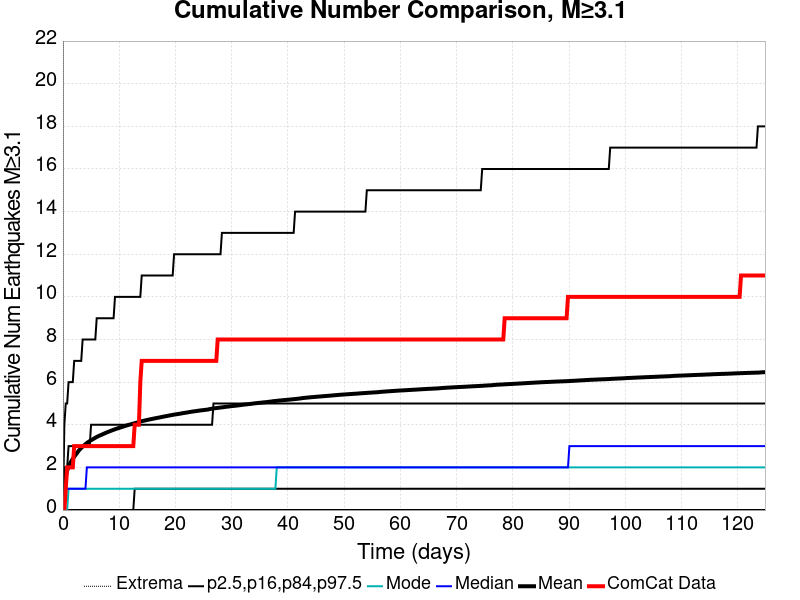

Data behind this chart, as committed beside it:
Time (days), ComCat Data, Simulation Mean, Simulation Median, Simulation Mode, Simulation Minimum, Simulation Maximum, 2.5 %-ile, 16 %-ile, 84 %-ile, 97.5 %-ile
0.0, 0.0, 0.0, 0.0, 0.0, 0.0, 0.0, 0.0, 0.0, 0.0, 0.0
0.2501, 0.0, 1.254, 1.0, 0.0, 0.0, 652.0, 0.0, 0.0, 2.0, 4.0
0.5002, 1.0, 1.601, 1.0, 0.0, 0.0, 786.0, 0.0, 0.0, 2.0, 5.0
0.7504, 2.0, 1.844, 1.0, 0.0, 0.0, 876.0, 0.0, 0.0, 2.0, 5.0
1, 2.0, 2.034, 1.0, 1.0, 0.0, 997.0, 0.0, 0.0, 3.0, 6.0
1.251, 2.0, 2.179, 1.0, 1.0, 0.0, 1151, 0.0, 0.0, 3.0, 6.0
1.501, 2.0, 2.299, 1.0, 1.0, 0.0, 1237, 0.0, 0.0, 3.0, 6.0
1.751, 2.0, 2.404, 1.0, 1.0, 0.0, 1287, 0.0, 0.0, 3.0, 6.0
2.001, 3.0, 2.503, 1.0, 1.0, 0.0, 1339, 0.0, 0.0, 3.0, 7.0
2.251, 3.0, 2.592, 1.0, 1.0, 0.0, 1387, 0.0, 0.0, 3.0, 7.0
2.501, 3.0, 2.675, 1.0, 1.0, 0.0, 1423, 0.0, 0.0, 3.0, 7.0
2.751, 3.0, 2.77, 1.0, 1.0, 0.0, 1448, 0.0, 0.0, 3.0, 7.0
3.001, 3.0, 2.844, 1.0, 1.0, 0.0, 1480, 0.0, 0.0, 3.0, 7.0
3.252, 3.0, 2.913, 1.0, 1.0, 0.0, 1513, 0.0, 0.0, 3.0, 7.0
3.502, 3.0, 2.974, 1.0, 1.0, 0.0, 1545, 0.0, 0.0, 3.0, 8.0
3.752, 3.0, 3.033, 1.0, 1.0, 0.0, 1567, 0.0, 0.0, 3.0, 8.0
4.002, 3.0, 3.092, 1.0, 1.0, 0.0, 1591, 0.0, 0.0, 3.0, 8.0
4.252, 3.0, 3.144, 2.0, 1.0, 0.0, 1611, 0.0, 0.0, 3.0, 8.0
4.502, 3.0, 3.191, 2.0, 1.0, 0.0, 1631, 0.0, 0.0, 3.0, 8.0
4.752, 3.0, 3.235, 2.0, 1.0, 0.0, 1656, 0.0, 0.0, 3.0, 8.0
5.002, 3.0, 3.276, 2.0, 1.0, 0.0, 1669, 0.0, 0.0, 4.0, 8.0
5.253, 3.0, 3.315, 2.0, 1.0, 0.0, 1690, 0.0, 0.0, 4.0, 8.0
5.503, 3.0, 3.351, 2.0, 1.0, 0.0, 1703, 0.0, 0.0, 4.0, 8.0
5.753, 3.0, 3.39, 2.0, 1.0, 0.0, 1716, 0.0, 0.0, 4.0, 8.0
6.003, 3.0, 3.429, 2.0, 1.0, 0.0, 1735, 0.0, 0.0, 4.0, 9.0
6.253, 3.0, 3.461, 2.0, 1.0, 0.0, 1757, 0.0, 0.0, 4.0, 9.0
6.503, 3.0, 3.491, 2.0, 1.0, 0.0, 1768, 0.0, 0.0, 4.0, 9.0
6.753, 3.0, 3.521, 2.0, 1.0, 0.0, 1778, 0.0, 0.0, 4.0, 9.0
7.003, 3.0, 3.548, 2.0, 1.0, 0.0, 1788, 0.0, 0.0, 4.0, 9.0
7.254, 3.0, 3.579, 2.0, 1.0, 0.0, 1794, 0.0, 0.0, 4.0, 9.0
7.504, 3.0, 3.609, 2.0, 1.0, 0.0, 1800, 0.0, 0.0, 4.0, 9.0
7.754, 3.0, 3.636, 2.0, 1.0, 0.0, 1810, 0.0, 0.0, 4.0, 9.0
8.004, 3.0, 3.664, 2.0, 1.0, 0.0, 1819, 0.0, 0.0, 4.0, 9.0
8.254, 3.0, 3.69, 2.0, 1.0, 0.0, 1834, 0.0, 0.0, 4.0, 9.0
8.504, 3.0, 3.716, 2.0, 1.0, 0.0, 1842, 0.0, 0.0, 4.0, 9.0
8.754, 3.0, 3.741, 2.0, 1.0, 0.0, 1849, 0.0, 0.0, 4.0, 9.0
9.004, 3.0, 3.766, 2.0, 1.0, 0.0, 1856, 0.0, 0.0, 4.0, 9.0
9.255, 3.0, 3.79, 2.0, 1.0, 0.0, 1872, 0.0, 0.0, 4.0, 10.0
9.505, 3.0, 3.812, 2.0, 1.0, 0.0, 1877, 0.0, 0.0, 4.0, 10.0
9.755, 3.0, 3.834, 2.0, 1.0, 0.0, 1884, 0.0, 0.0, 4.0, 10.0
10, 3.0, 3.857, 2.0, 1.0, 0.0, 1890, 0.0, 0.0, 4.0, 10.0
10.26, 3.0, 3.877, 2.0, 1.0, 0.0, 1896, 0.0, 0.0, 4.0, 10.0
10.51, 3.0, 3.896, 2.0, 1.0, 0.0, 1906, 0.0, 0.0, 4.0, 10.0
10.76, 3.0, 3.919, 2.0, 1.0, 0.0, 1910, 0.0, 0.0, 4.0, 10.0
11.01, 3.0, 3.943, 2.0, 1.0, 0.0, 1919, 0.0, 0.0, 4.0, 10.0
11.26, 3.0, 3.963, 2.0, 1.0, 0.0, 1924, 0.0, 0.0, 4.0, 10.0
11.51, 3.0, 3.982, 2.0, 1.0, 0.0, 1931, 0.0, 0.0, 4.0, 10.0
11.76, 3.0, 4, 2.0, 1.0, 0.0, 1939, 0.0, 0.0, 4.0, 10.0
12.01, 3.0, 4.018, 2.0, 1.0, 0.0, 1946, 0.0, 0.0, 4.0, 10.0
12.26, 3.0, 4.037, 2.0, 1.0, 0.0, 1950, 0.0, 0.0, 4.0, 10.0
12.51, 3.0, 4.057, 2.0, 1.0, 0.0, 1956, 0.0, 0.0, 4.0, 10.0
12.76, 4.0, 4.076, 2.0, 1.0, 0.0, 1958, 0.0, 1.0, 4.0, 10.0
13.01, 4.0, 4.092, 2.0, 1.0, 0.0, 1963, 0.0, 1.0, 4.0, 10.0
13.26, 4.0, 4.109, 2.0, 1.0, 0.0, 1969, 0.0, 1.0, 4.0, 10.0
13.51, 4.0, 4.13, 2.0, 1.0, 0.0, 1974, 0.0, 1.0, 4.0, 10.0
13.76, 6.0, 4.15, 2.0, 1.0, 0.0, 1978, 0.0, 1.0, 4.0, 10.0
14.01, 7.0, 4.167, 2.0, 1.0, 0.0, 1981, 0.0, 1.0, 4.0, 11.0
14.26, 7.0, 4.183, 2.0, 1.0, 0.0, 1988, 0.0, 1.0, 4.0, 11.0
14.51, 7.0, 4.198, 2.0, 1.0, 0.0, 1992, 0.0, 1.0, 4.0, 11.0
14.76, 7.0, 4.214, 2.0, 1.0, 0.0, 2004, 0.0, 1.0, 4.0, 11.0
... 440 more rows
